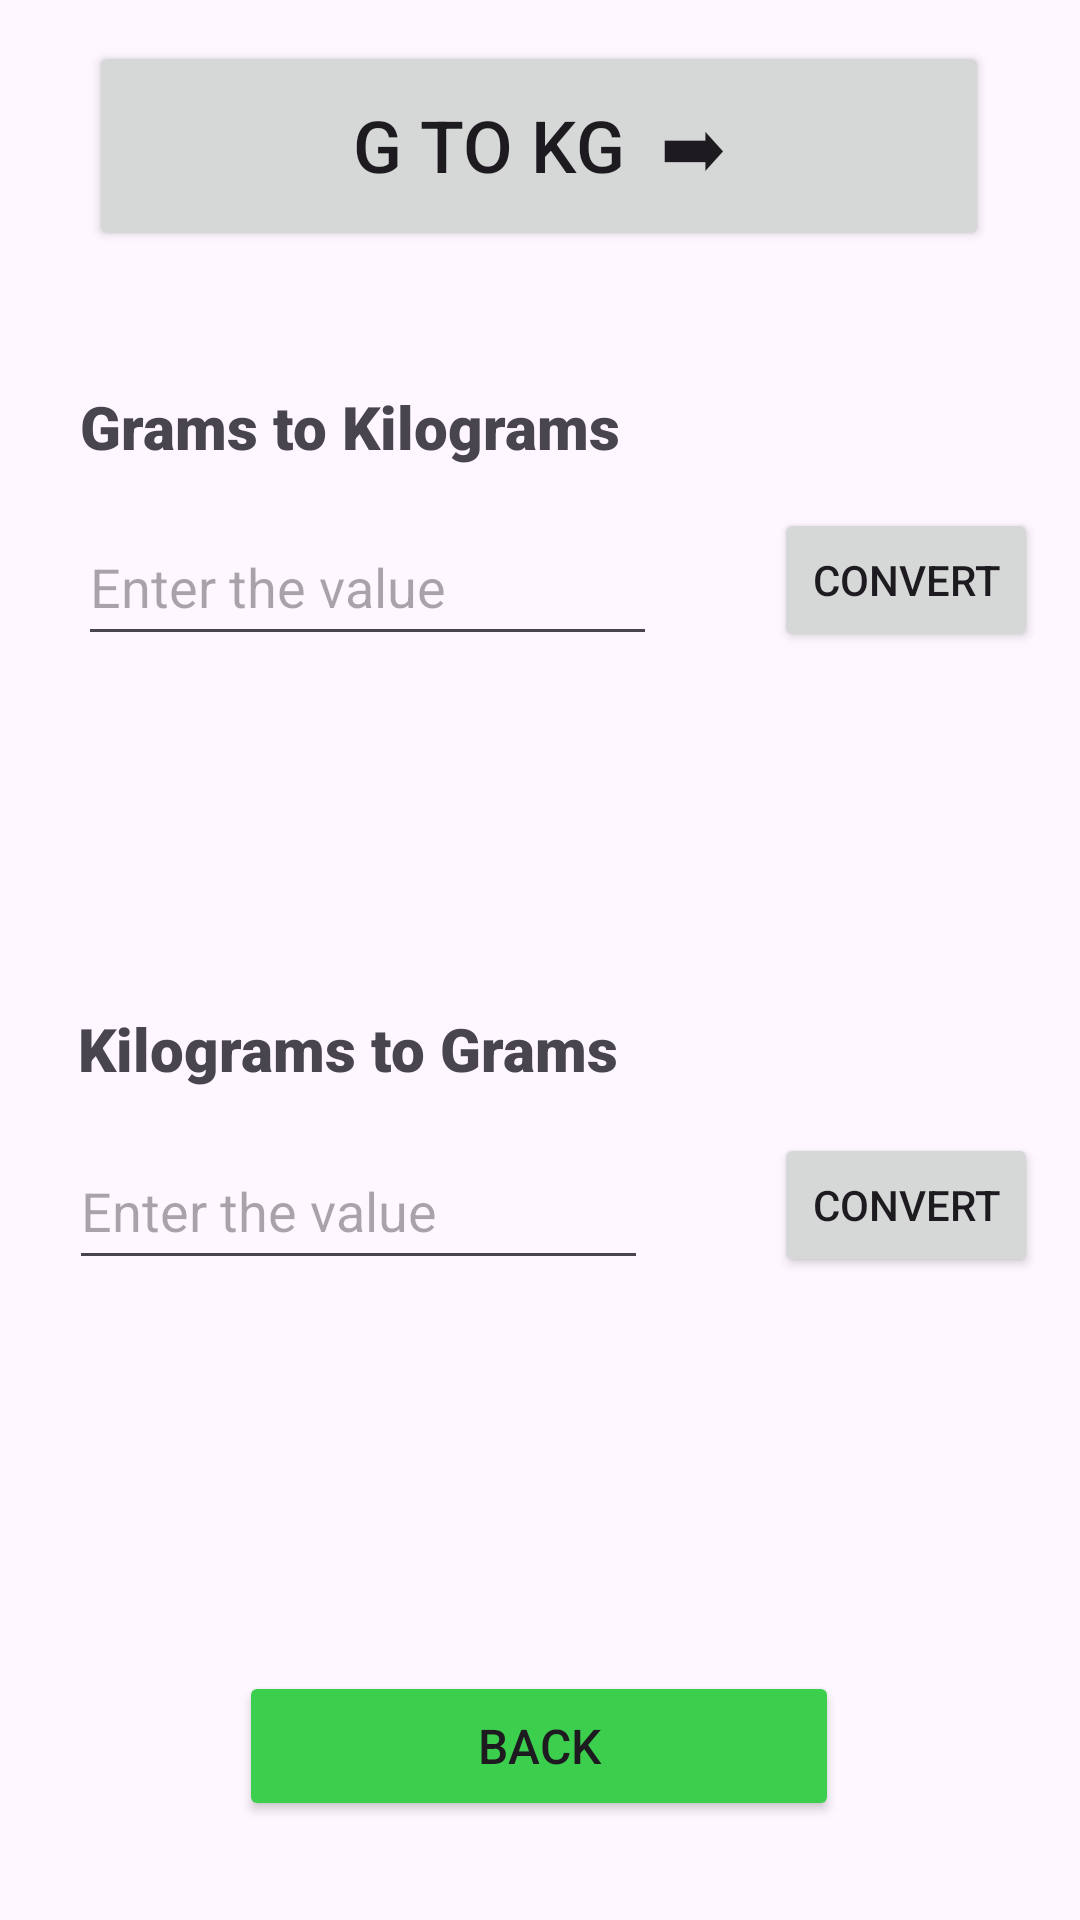

Reconstruct the res/layout file that produces this screen, plus the resources it refers to.
<!-- AndroidManifest.xml: application theme Theme.SimpleUnitConverter -->
<!-- res/layout/activity_main3.xml -->
<?xml version="1.0" encoding="utf-8"?>
<androidx.constraintlayout.widget.ConstraintLayout xmlns:android="http://schemas.android.com/apk/res/android"
    xmlns:app="http://schemas.android.com/apk/res-auto"
    xmlns:tools="http://schemas.android.com/tools"
    android:layout_width="match_parent"
    android:layout_height="match_parent"
    tools:context=".MainActivity3">

    <com.google.android.material.textfield.TextInputEditText
        android:id="@+id/editText"
        android:layout_width="193dp"
        android:layout_height="49dp"
        android:hint="Enter the value"
        android:inputType="number|numberDecimal"
        app:layout_constraintBottom_toBottomOf="parent"
        app:layout_constraintEnd_toEndOf="parent"
        app:layout_constraintHorizontal_bias="0.155"
        app:layout_constraintStart_toStartOf="parent"
        app:layout_constraintTop_toTopOf="parent"
        app:layout_constraintVertical_bias="0.287" />


    <TextView
        android:id="@+id/textView"
        android:layout_width="wrap_content"
        android:layout_height="wrap_content"
        android:fontFamily="sans-serif-black"
        android:text="Grams to Kilograms"
        android:textSize="20sp"
        app:layout_constraintBottom_toBottomOf="parent"
        app:layout_constraintEnd_toEndOf="parent"
        app:layout_constraintHorizontal_bias="0.149"
        app:layout_constraintStart_toStartOf="parent"
        app:layout_constraintTop_toTopOf="parent"
        app:layout_constraintVertical_bias="0.21" />

    <TextView
        android:id="@+id/textView3"
        android:layout_width="wrap_content"
        android:layout_height="wrap_content"
        android:textSize="20sp"
        android:textStyle="bold"
        app:layout_constraintBottom_toBottomOf="parent"
        app:layout_constraintEnd_toEndOf="parent"
        app:layout_constraintHorizontal_bias="0.18"
        app:layout_constraintStart_toStartOf="parent"
        app:layout_constraintTop_toTopOf="parent"
        app:layout_constraintVertical_bias="0.403" />

    <com.google.android.material.textfield.TextInputEditText
        android:id="@+id/editText1"
        android:layout_width="193dp"
        android:layout_height="49dp"
        android:hint="Enter the value"
        android:inputType="number|numberDecimal"
        app:layout_constraintBottom_toBottomOf="parent"
        app:layout_constraintEnd_toEndOf="parent"
        app:layout_constraintHorizontal_bias="0.137"
        app:layout_constraintStart_toStartOf="parent"
        app:layout_constraintTop_toTopOf="parent"
        app:layout_constraintVertical_bias="0.639" />

    <TextView
        android:id="@+id/textView4"
        android:layout_width="wrap_content"
        android:layout_height="wrap_content"
        android:fontFamily="sans-serif-black"
        android:text="Kilograms to Grams"
        android:textSize="20sp"
        app:layout_constraintBottom_toBottomOf="parent"
        app:layout_constraintEnd_toEndOf="parent"
        app:layout_constraintHorizontal_bias="0.145"
        app:layout_constraintStart_toStartOf="parent"
        app:layout_constraintTop_toTopOf="parent"
        app:layout_constraintVertical_bias="0.548" />

    <TextView
        android:id="@+id/textView5"
        android:layout_width="wrap_content"
        android:layout_height="wrap_content"
        android:textSize="20sp"
        android:textStyle="bold"
        app:layout_constraintBottom_toBottomOf="parent"
        app:layout_constraintEnd_toEndOf="parent"
        app:layout_constraintHorizontal_bias="0.18"
        app:layout_constraintStart_toStartOf="parent"
        app:layout_constraintTop_toTopOf="parent"
        app:layout_constraintVertical_bias="0.74" />

    <Button
        android:id="@+id/button2"
        android:layout_width="wrap_content"
        android:layout_height="wrap_content"
        android:onClick="gm"
        android:text="convert"
        app:layout_constraintBottom_toBottomOf="parent"
        app:layout_constraintEnd_toEndOf="parent"
        app:layout_constraintHorizontal_bias="0.949"
        app:layout_constraintStart_toStartOf="parent"
        app:layout_constraintTop_toTopOf="parent"
        app:layout_constraintVertical_bias="0.286" />

    <Button
        android:id="@+id/button3"
        android:layout_width="wrap_content"
        android:layout_height="wrap_content"
        android:onClick="kg"
        android:text="convert"
        app:layout_constraintBottom_toBottomOf="parent"
        app:layout_constraintEnd_toEndOf="parent"
        app:layout_constraintHorizontal_bias="0.949"
        app:layout_constraintStart_toStartOf="parent"
        app:layout_constraintTop_toTopOf="parent"
        app:layout_constraintVertical_bias="0.638" />


    <Button
        android:id="@+id/button5"
        android:layout_width="200dp"
        android:layout_height="50dp"
        android:backgroundTint="#3CCF4E"
        android:onClick="back"
        android:text="BACK"
        android:textSize="16sp"
        android:textStyle="normal"
        app:layout_constraintBottom_toBottomOf="parent"
        app:layout_constraintEnd_toEndOf="parent"
        app:layout_constraintHorizontal_bias="0.497"
        app:layout_constraintStart_toStartOf="parent"
        app:layout_constraintTop_toTopOf="parent"
        app:layout_constraintVertical_bias="0.944" />

    <Button
        android:id="@+id/button6"
        android:layout_width="300dp"
        android:layout_height="70dp"
        android:text="g to kg  ➡"
        android:textSize="24sp"
        app:layout_constraintBottom_toBottomOf="parent"
        app:layout_constraintEnd_toEndOf="parent"
        app:layout_constraintHorizontal_bias="0.495"
        app:layout_constraintStart_toStartOf="parent"
        app:layout_constraintTop_toTopOf="parent"
        app:layout_constraintVertical_bias="0.024" />


</androidx.constraintlayout.widget.ConstraintLayout>
<!-- resources referenced by this layout -->
<resources>
  <style name="Theme.SimpleUnitConverter" parent="Base.Theme.SimpleUnitConverter" />
  <style name="Base.Theme.SimpleUnitConverter" parent="Theme.Material3.DayNight.NoActionBar">
          
          
      </style>
</resources>
